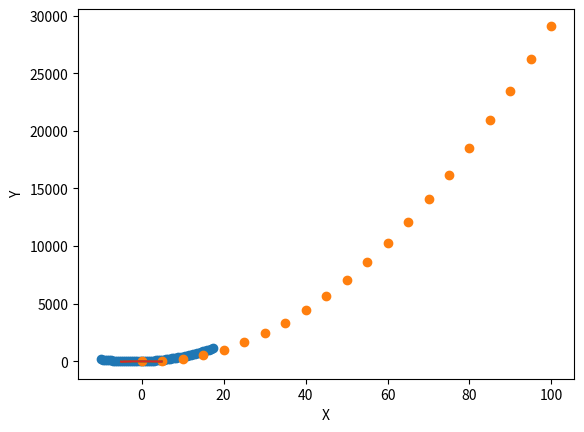

Reproduce this figure in Python.
#1. runge-kutta


import numpy as np
def rk2(x,y,h,xfinal):
    A=np.arange(x,xfinal,h)
    for i in A:
        k1=h*(np.exp((x+i)*y))
        k2=h*(np.exp((x+i + 0.5*h)(y+ 0.5(k1 +h))))
        y=y+k2
    return y
#2. cramer

import numpy as np
total=np.array([[1,1,3,4],
                [2,1,-1,2],
                [1,2,-3,-3]])
A=total[:, [0,1,2]]
Ax=total[:, [3,1,2]]
Ay=total[:, [0,3,2]]
Az=total[:, [0,1,3]]
x=np.linalg.det(Ax)/np.linalg.det(A)
y=np.linalg.det(Ay)/np.linalg.det(A)
z=np.linalg.det(Az)/np.linalg.det(A)
print(['x: ',x,"y: ",y,"z: ",z])

""" cramer misal 2"""
import numpy as np
total=np.array([[1,2,-3,1,7],
                [1,0,-2,2,10],
                [2,-1,0,3,12],
                [0,1,-3,-2,-11]])
A=total[:, [0,1,2,3]]
Ax=total[:, [4,1,2,3]]
Ay=total[:, [0,4,2,3]]
Az=total[:, [0,1,4,3]]
At=total[:, [0,1,2,4]]
x=np.linalg.det(Ax)/np.linalg.det(A)
y=np.linalg.det(Ay)/np.linalg.det(A)
z=np.linalg.det(Az)/np.linalg.det(A)
t=np.linalg.det(At)/np.linalg.det(A)

print(["x: ",x,"y: ",y,"z: ",z,"t:",t])


#.3 interpoliasiya

import numpy as np
from scipy import interpolate
import matplotlib.pyplot as plt
x=np.arange(-10,18,0.5)
y=12*x + 3*x**2-1
function=interpolate.interp1d(x,y,kind="quadratic")

x_new=np.arange(-10,18,0.5)
y_new=np.array([])
for i in range(len(x_new)):
    y_new=np.append(y_new,function(x_new[i]))

plt.plot(x_new,y_new,"o")
plt.xlabel("X oxu ")
plt.ylabel("Y oxu ")
plt.show()


#interpolyasiya


import numpy as np
from scipy import interpolate
import matplotlib.pyplot as plt

x=np.arange(0,105,5)
y=3*x**2 -9*x

a= np.interp(7.7,x,y)
function=interpolate.interp1d(x,y,kind="quadratic")
plt.plot(x,y,"o")
plt.xlabel("X")
plt.ylabel("Y")
plt.show()
print(a)

#4. Convolution

import numpy as np

v=np.array([0,1,-2,1,2,3,0,1])
t=np.array([1,0,1])
result = np.convolve(v,t,mode="same")
print(result)

""""""

#5. smoothing

import numpy as np
import matplotlib.pyplot as plt

x= np.arange(-5, 5, 0.1)
randvalues=np.random.randn(len(x))

func=-(x+randvalues)**2
temp4=np.array([1,1,1,1,1])
func4=np.convolve(temp4, func, 'same')/5

plt.plot(x, func4)
plt.plot(x, func)
plt.show()


#6. determination

from scipy import signal
import numpy as np

object = np.array([[0,1,3,1,0,-1],
                   [-2,1,1,3,0,-1],
                   [-3,0,0,0,2,1],
                   [0,1,3,1,0,-1],
                   [-2,1,1,3,0,-1],
                   [0,1,3,1,0,-1]])
filter=np.array([[0,1],[-1,3]])

result=signal.convolve2d(object,filter,mode='same')

edediorta=np.sum(result)/result.size

print(result)
print(edediorta)


result=signal.convolve2d(object,filter,mode='same')

edediorta=np.sum(result)/result.size

print(result)
print(edediorta)

#cramer
import numpy as np
total=np.array([[1,2,-3,1,7],
                [1,0,-2,2,10],
                [2,-1,0,3,12],
                [0,1,-3,-2,-11]])
A=total[:, [0,1,2,3]]
Ax=total[:, [4,1,2,3]]
Ay=total[:, [0,4,2,3]]
Az=total[:, [0,1,4,3]]
At=total[:, [0,1,2,4]]
x=np.linalg.det(Ax)/np.linalg.det(A)
y=np.linalg.det(Ay)/np.linalg.det(A)
z=np.linalg.det(Az)/np.linalg.det(A)
t=np.linalg.det(At)/np.linalg.det(A)

print(["x= ",x,"y= ",y,"z= ",z,"t=",t])


#runge-kutta
#x^3e^(-2x)-2y
import numpy as np
def rk2(x,y,h,xfinal):
    A=np.arange(x,xfinal,h)
    for i in A:
        k1=h*((x+i)**3*(np.exp((-2)*(x+i))) - 2*y)
        k2=h*((x+i+0.5*h)**3*(np.exp((-2)*(x+i + 0.5*h)))-(2*(y + 0.5*(k1 +h))))
        y=y+k2
    return y
a=rk2(0,1,0.01,0.2)
print(a)
b=rk2(0,1,0.01,0.4)
print(b)



